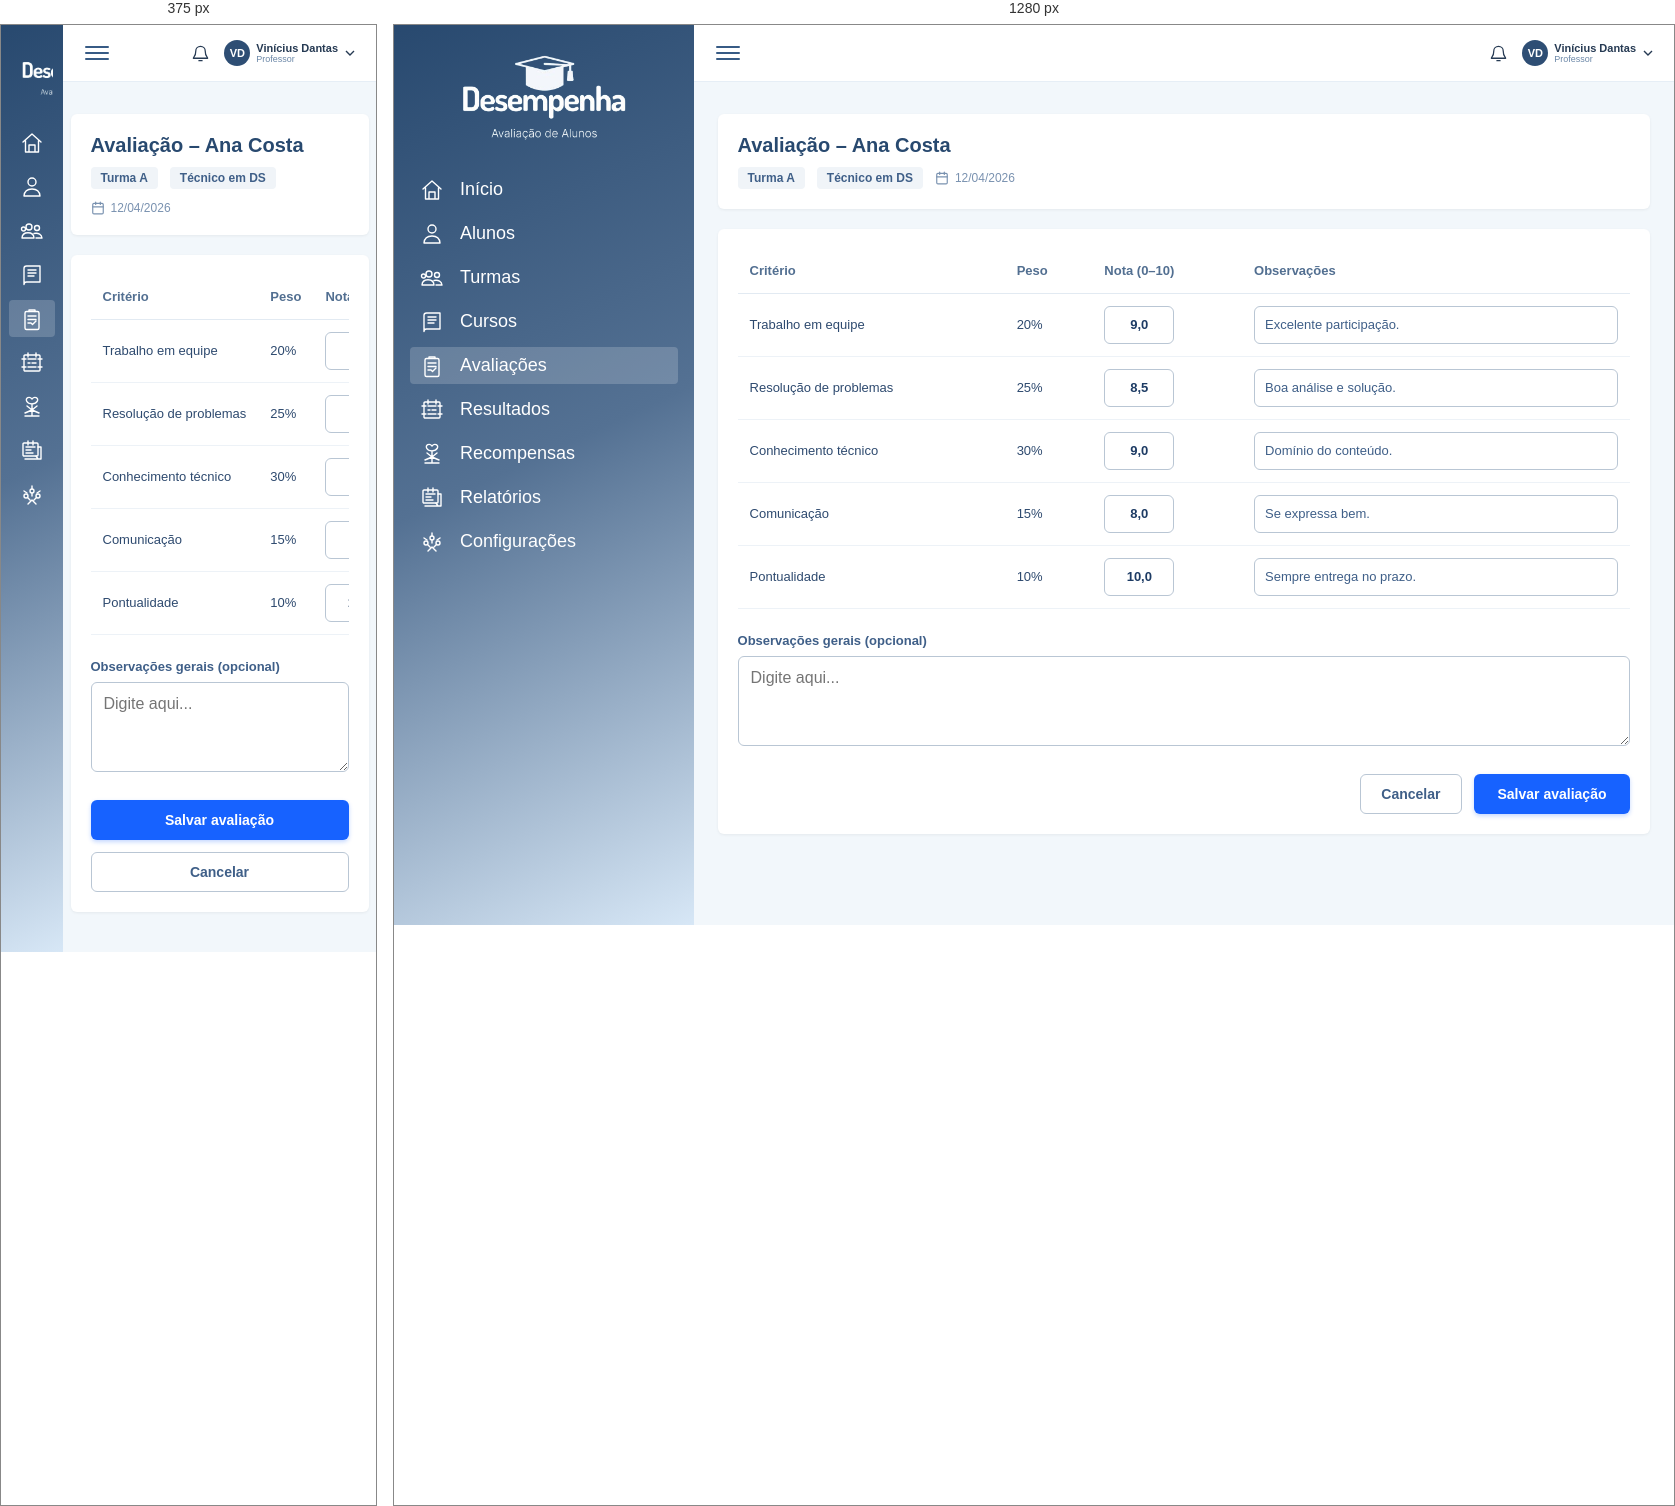
Rendered at 375 px and 1280 px, left to right.

<!-- file: lancar-notas.html -->
<!doctype html>
<html lang="pt-BR">
<head>
  <meta charset="utf-8">
  <meta name="viewport" content="width=device-width, initial-scale=1">
  <meta name="theme-color" content="#28496f">
  <title>Lançar notas — Desempenha</title>
  <link rel="stylesheet" href="lancar-notas.css">
</head>
<body class="dashboard-page">
  <main class="dashboard-shell">
    <aside class="dashboard-sidebar">
      <a class="sidebar-brand" href="painelprincipal.html" aria-label="Desempenha — Início">
        <img src="logo.png" alt="Desempenha — Avaliação de Alunos">
      </a>
      <nav class="dashboard-nav" aria-label="Navegação principal">
        <a class="nav-item" href="painelprincipal.html"><svg viewBox="0 0 24 24" aria-hidden="true"><path d="m3 11 9-8 9 8M5.5 9.5V21h13V9.5M9 21v-7h6v7"/></svg><span>Início</span></a>
        <a class="nav-item" href="painelprincipal.html"><svg viewBox="0 0 24 24" aria-hidden="true"><circle cx="12" cy="7" r="4"/><path d="M4 21c.4-4.6 3.2-7 8-7s7.6 2.4 8 7z"/></svg><span>Alunos</span></a>
        <a class="nav-item" href="turmas-cursos.html"><svg viewBox="0 0 24 24" aria-hidden="true"><circle cx="9" cy="8" r="3"/><circle cx="17" cy="9" r="2.5"/><circle cx="3.5" cy="10" r="2"/><path d="M2 19c.2-3.3 2.4-5.2 6-5.2s5.8 1.9 6 5.2zM14 14.5c4.7-.8 7.5 1.1 8 4.5h-6"/></svg><span>Turmas</span></a>
        <a class="nav-item" href="turmas-cursos.html"><svg viewBox="0 0 24 24" aria-hidden="true"><path d="M4 5.5A2.5 2.5 0 0 1 6.5 3H20v16H6.5A2.5 2.5 0 0 0 4 21.5zM4 5.5v16M8 7h8M8 10h8M8 13h6"/></svg><span>Cursos</span></a>
        <a class="nav-item active" href="criterios.html"><svg viewBox="0 0 24 24" aria-hidden="true"><rect x="5" y="4.5" width="14" height="18" rx="1.5"/><path d="M9 4.5V3h6v1.5M8 9h8M8 12.5h8M8 16h3l1.5 1.5L16 14"/></svg><span>Avaliações</span></a>
        <a class="nav-item" href="resultados.html"><svg viewBox="0 0 24 24" aria-hidden="true"><rect x="4" y="4" width="16" height="16" rx="1"/><path d="M8 8h8M8 12h2m2 0h4m-8 4h8M8 2v4m8-4v4M2 8h4m12 0h4M2 16h4m12 0h4"/></svg><span>Resultados</span></a>
        <a class="nav-item" href="recompensas.html"><svg viewBox="0 0 24 24" aria-hidden="true"><path d="M12 4c-2.5-3.2-7-1.1-5.3 2.2C8 8.6 12 9 12 9s4-.4 5.3-2.8C19 2.9 14.5.8 12 4zM12 9v12m-7 0h14M7 11l5 4 5-4M5 18l7-3 7 3"/></svg><span>Recompensas</span></a>
        <a class="nav-item" href="resultados.html"><svg viewBox="0 0 24 24" aria-hidden="true"><rect x="3" y="4" width="15" height="13" rx="1"/><path d="M6 8h9M6 11h5M6 14h7m-8 6h13l-2-3M18 8h3v12h-5M8 2v4m5-4v4"/></svg><span>Relatórios</span></a>
        <a class="nav-item" href="criterios.html"><svg viewBox="0 0 24 24" aria-hidden="true"><circle cx="12" cy="8" r="2"/><circle cx="6" cy="13" r="2"/><circle cx="18" cy="13" r="2"/><path d="M12 10v3m-4.5 1.5L10 17m6.5-2.5L14 17M8 21l4-4 4 4M12 3v3M4 8l3 2m13-2-3 2"/></svg><span>Configurações</span></a>
      </nav>
    </aside>

    <section class="dashboard-main">
      <header class="dashboard-topbar">
        <button class="menu-toggle" type="button" aria-label="Menu"><span></span><span></span><span></span></button>
        <div class="profile-area">
          <button class="notification-button" type="button" aria-label="Notificações">
            <svg viewBox="0 0 24 24" aria-hidden="true"><path d="M18 9a6 6 0 0 0-12 0c0 7-3 7-3 9h18c0-2-3-2-3-9M10 21h4"/></svg>
          </button>
          <a class="profile-button" href="login.html" aria-label="Perfil de Vinícius Dantas" style="text-decoration: none;">
            <span class="avatar">VD</span>
            <span class="profile-name"><strong>Vinícius Dantas</strong><small>Professor</small></span>
            <svg class="chevron" viewBox="0 0 12 12" aria-hidden="true"><path d="m2 4 4 4 4-4"/></svg>
          </a>
        </div>
      </header>

      <div class="dashboard-content">
        <div class="evaluation-header">
          <h1>Avaliação – Ana Costa</h1>
          <div class="evaluation-meta">
            <span class="badge-pill">Turma A</span>
            <span class="badge-pill">Técnico em DS</span>
            <span class="date-info">
              <svg width="14" height="14" viewBox="0 0 24 24" fill="none" stroke="currentColor" stroke-width="2" stroke-linecap="round" stroke-linejoin="round" aria-hidden="true"><rect x="3" y="4" width="18" height="18" rx="2" ry="2"/><line x1="16" y1="2" x2="16" y2="6"/><line x1="8" y1="2" x2="8" y2="6"/><line x1="3" y1="10" x2="21" y2="10"/></svg>
              12/04/2026
            </span>
          </div>
        </div>

        <section class="grades-card">
          <div class="table-scroll">
            <table class="grades-table">
              <thead>
                <tr>
                  <th>Critério</th>
                  <th>Peso</th>
                  <th>Nota (0–10)</th>
                  <th>Observações</th>
                </tr>
              </thead>
              <tbody>
                <tr>
                  <td>Trabalho em equipe</td>
                  <td>20%</td>
                  <td><input type="text" class="grade-input" value="9,0"></td>
                  <td><input type="text" class="obs-input" value="Excelente participação."></td>
                </tr>
                <tr>
                  <td>Resolução de problemas</td>
                  <td>25%</td>
                  <td><input type="text" class="grade-input" value="8,5"></td>
                  <td><input type="text" class="obs-input" value="Boa análise e solução."></td>
                </tr>
                <tr>
                  <td>Conhecimento técnico</td>
                  <td>30%</td>
                  <td><input type="text" class="grade-input" value="9,0"></td>
                  <td><input type="text" class="obs-input" value="Domínio do conteúdo."></td>
                </tr>
                <tr>
                  <td>Comunicação</td>
                  <td>15%</td>
                  <td><input type="text" class="grade-input" value="8,0"></td>
                  <td><input type="text" class="obs-input" value="Se expressa bem."></td>
                </tr>
                <tr>
                  <td>Pontualidade</td>
                  <td>10%</td>
                  <td><input type="text" class="grade-input" value="10,0"></td>
                  <td><input type="text" class="obs-input" value="Sempre entrega no prazo."></td>
                </tr>
              </tbody>
            </table>
          </div>

          <div class="general-obs-section">
            <label for="obs-gerais">Observações gerais (opcional)</label>
            <textarea id="obs-gerais" class="general-obs-textarea" placeholder="Digite aqui..."></textarea>
          </div>

          <div class="form-footer">
            <a class="cancel-btn" href="criterios.html">Cancelar</a>
            <a class="primary-btn" href="painelprincipal.html">Salvar avaliação</a>
          </div>
        </section>
      </div>
    </section>
  </main>
</body>
</html>

/* @media block from lancar-notas.css */
@media (max-width: 600px) {
  .dashboard-sidebar {
    flex-basis: 62px;
    min-width: 62px;
    padding: 14px 8px;
  }

  .sidebar-brand {
    width: 42px;
    overflow: hidden;
  }

  .sidebar-brand img {
    width: 126px;
    max-width: none;
  }

  .nav-item {
    justify-content: center;
    padding: 4px;
  }

  .nav-item span {
    display: none;
  }

  .form-footer {
    flex-direction: column-reverse;
  }

  .cancel-btn,
  .primary-btn {
    width: 100%;
  }
}